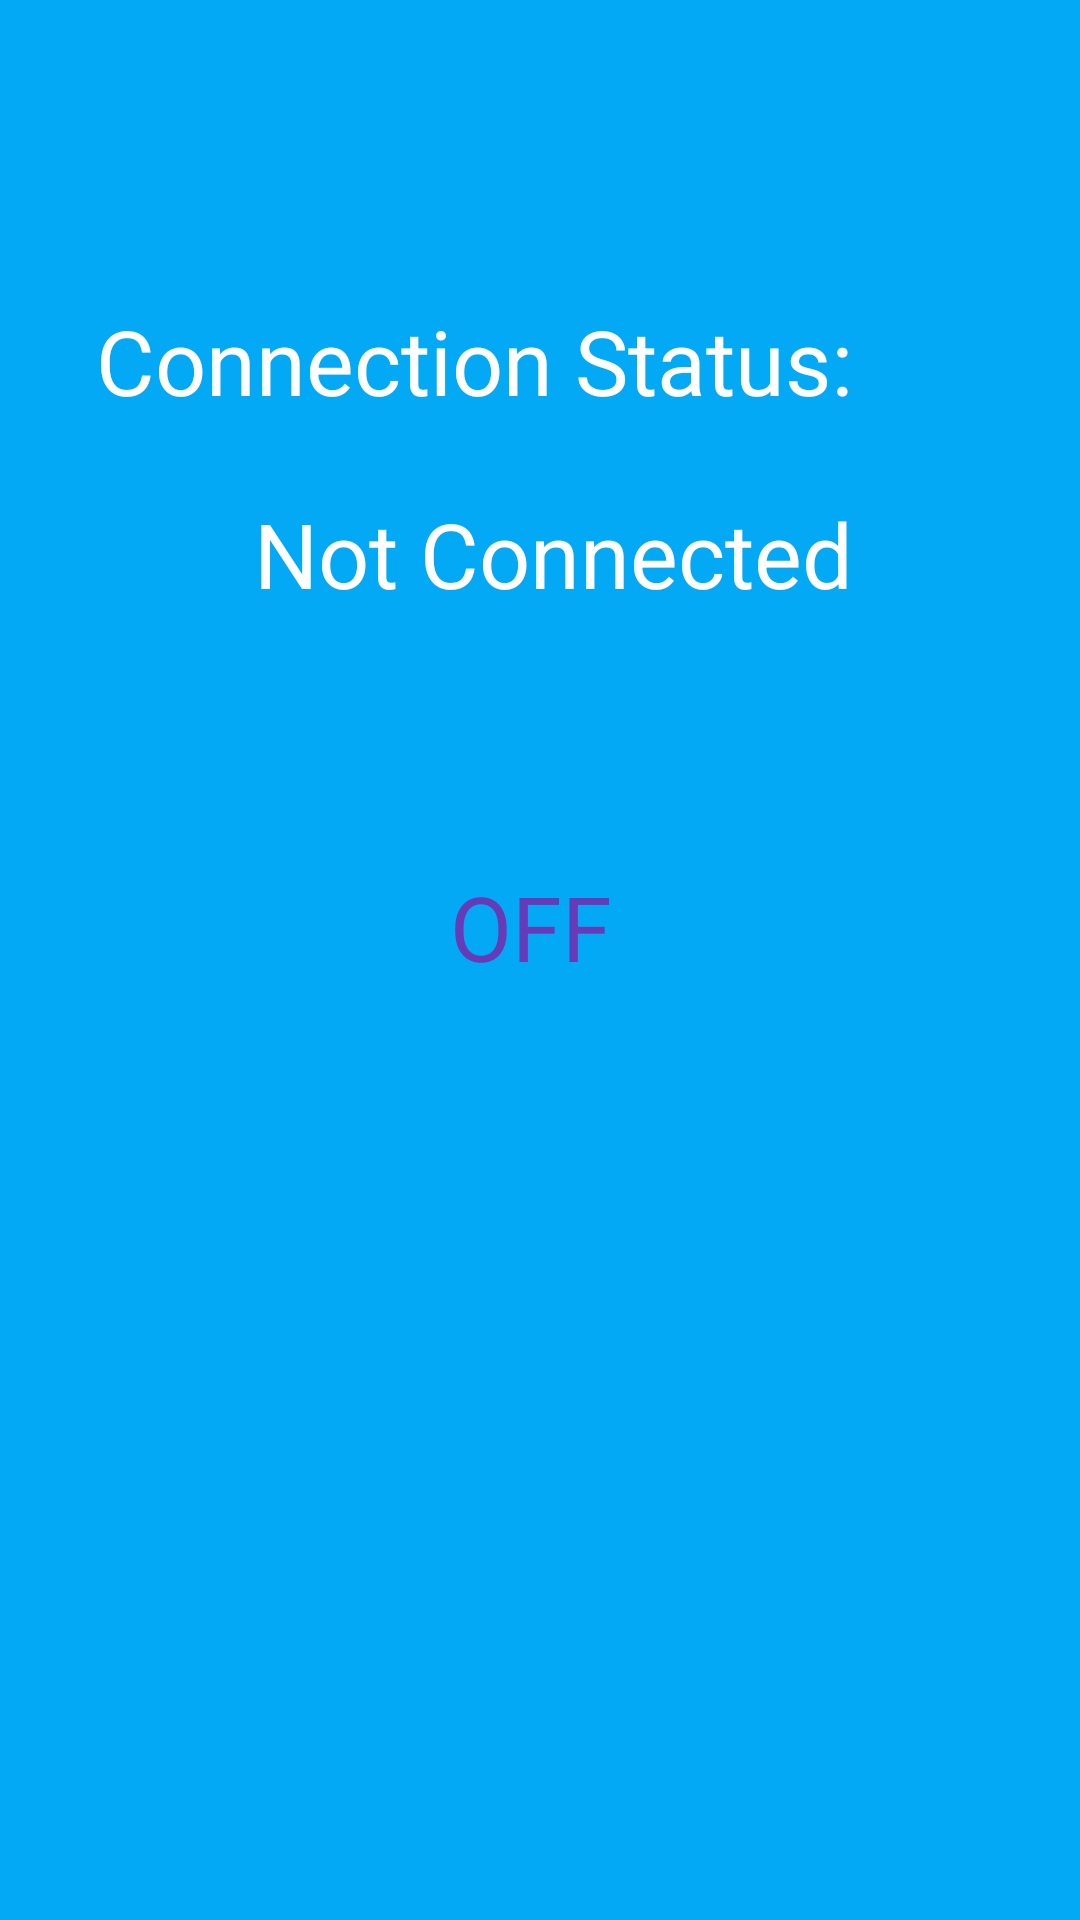

Android layout source for this screen:
<!-- AndroidManifest.xml: application theme AppTheme -->
<!-- res/layout/activity_main.xml -->
<?xml version="1.0" encoding="utf-8"?>
<android.support.constraint.ConstraintLayout xmlns:android="http://schemas.android.com/apk/res/android"
    xmlns:app="http://schemas.android.com/apk/res-auto"
    xmlns:tools="http://schemas.android.com/tools"
    android:layout_width="match_parent"
    android:layout_height="match_parent"
    tools:context=".MainActivity">

    <TextView
        android:id="@+id/connect_text"
        android:layout_width="wrap_content"
        android:layout_height="wrap_content"
        android:layout_marginStart="32dp"
        android:layout_marginTop="100dp"
        android:text="Connection Status:"
        android:textColor="@color/colorText"
        android:textSize="30sp"
        app:layout_constraintStart_toStartOf="parent"
        app:layout_constraintTop_toTopOf="parent" />

    <TextView
        android:id="@+id/connect_status"
        android:layout_width="wrap_content"
        android:layout_height="wrap_content"
        android:layout_marginTop="24dp"
        android:text="Not Connected"
        android:textColor="@color/colorText"
        android:textSize="30sp"
        app:layout_constraintEnd_toEndOf="@+id/connect_text"
        app:layout_constraintTop_toBottomOf="@+id/connect_text" />

    <TextView
        android:id="@+id/swtich"
        android:layout_width="wrap_content"
        android:layout_height="wrap_content"
        android:layout_marginStart="150dp"
        android:layout_marginTop="84dp"
        android:text="OFF"
        android:textColor="@color/colorAccent"
        android:textSize="30sp"
        app:layout_constraintStart_toStartOf="parent"
        app:layout_constraintTop_toBottomOf="@+id/connect_status" />

</android.support.constraint.ConstraintLayout>
<!-- resources referenced by this layout -->
<resources>
  <color name="colorAccent">#673AB7</color>
  <color name="colorText">#FFFFFF</color>
  <style name="AppTheme" parent="Theme.AppCompat.Light.DarkActionBar">
          
          <item name="colorPrimary">@color/colorPrimary</item>
          <item name="colorPrimaryDark">@color/colorPrimaryDark</item>
          <item name="colorAccent">@color/colorAccent</item>
          <item name="android:colorBackground">@color/colorBackground</item>
  
      </style>
  <color name="colorPrimary">#000000</color>
  <color name="colorPrimaryDark">#000000</color>
  <color name="colorBackground">#03A9F4</color>
</resources>
